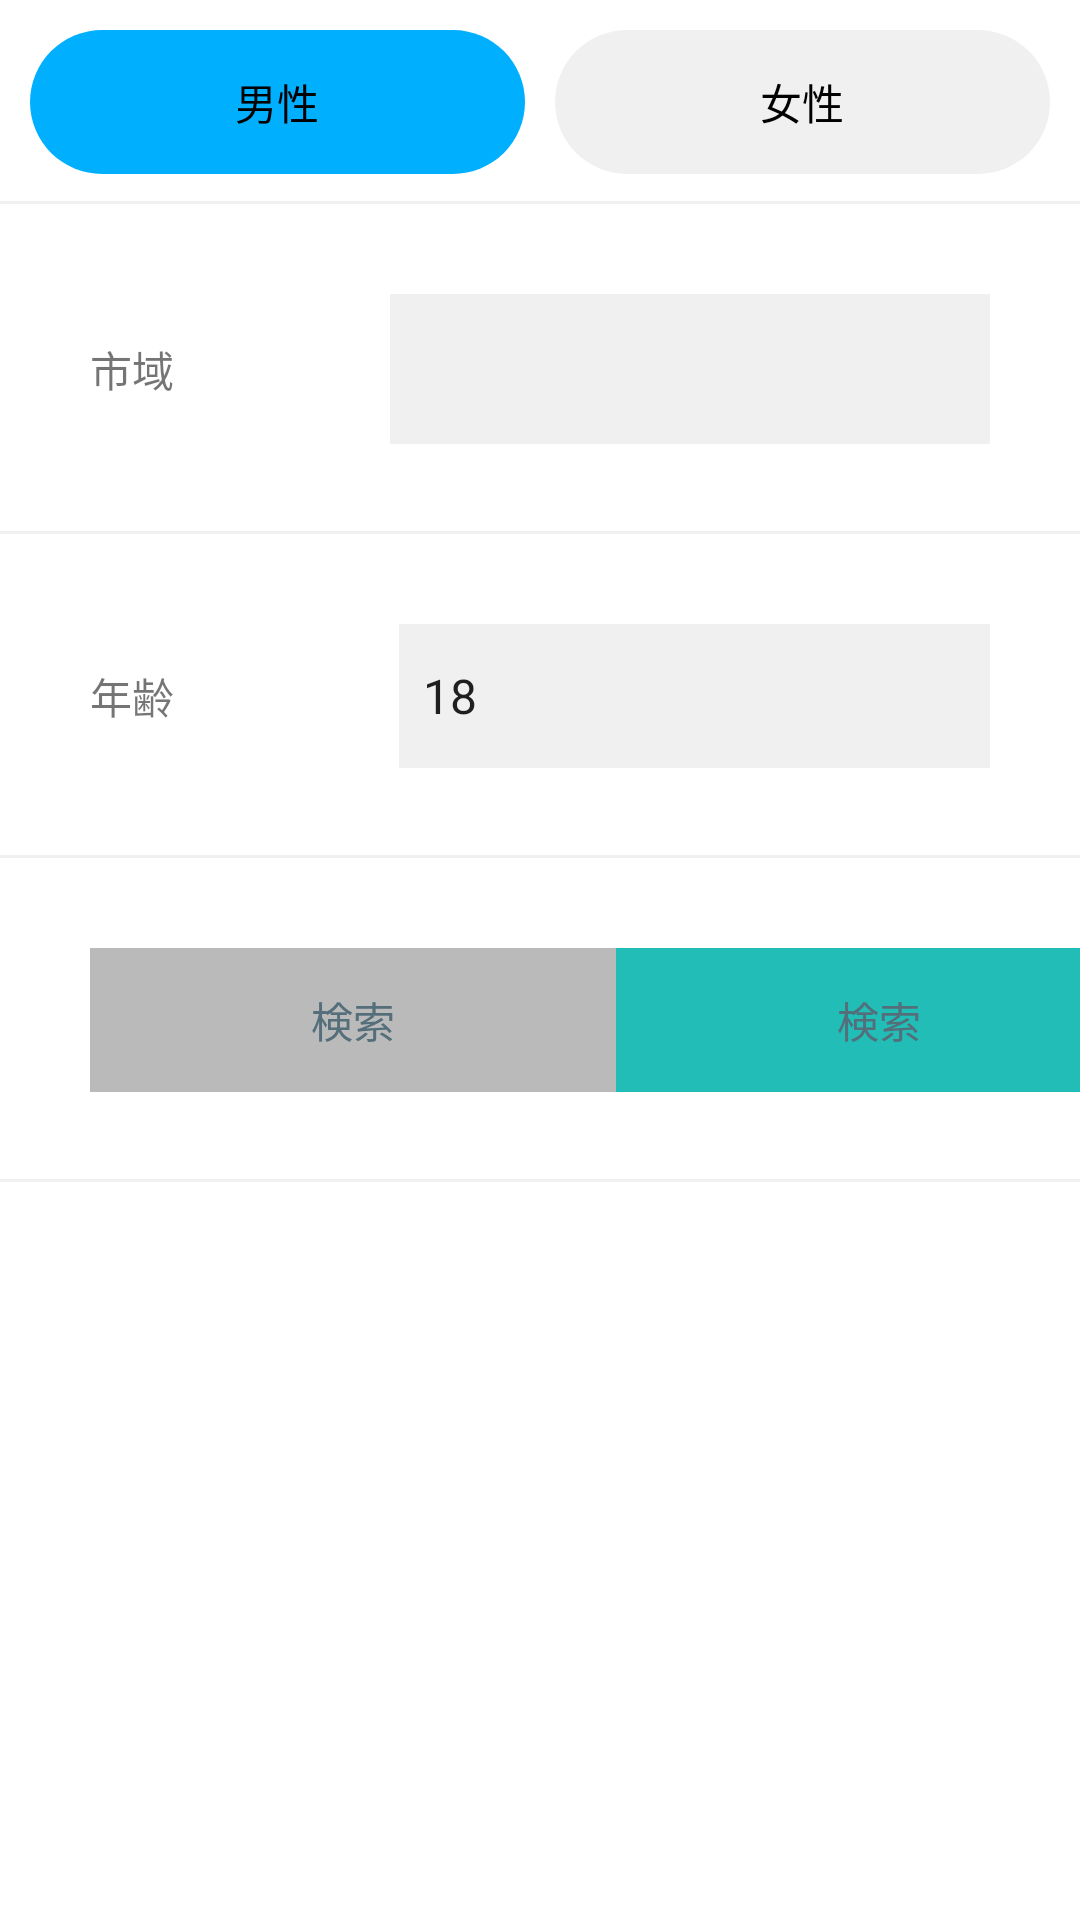

Layout XML and referenced resources for this Android screen:
<!-- AndroidManifest.xml: application theme Theme.Love -->
<!-- res/layout/searchdialog.xml -->
<?xml version="1.0" encoding="utf-8"?>
<androidx.constraintlayout.widget.ConstraintLayout xmlns:android="http://schemas.android.com/apk/res/android"
    xmlns:app="http://schemas.android.com/apk/res-auto"
    xmlns:tools="http://schemas.android.com/tools"
    android:layout_width="match_parent"
    android:layout_height="match_parent"
    android:orientation="vertical">
    <LinearLayout
        android:id="@+id/linearLayout"
        android:layout_width="wrap_content"
        android:layout_height="wrap_content"
        android:orientation="vertical"
        android:background="@drawable/boxborder"
        app:layout_constraintEnd_toEndOf="parent"
        app:layout_constraintStart_toStartOf="parent"
        app:layout_constraintTop_toTopOf="parent">
        <LinearLayout
            android:layout_width="match_parent"
            android:layout_height="match_parent"
            android:orientation="vertical"
            android:padding="10dp"
            android:background="@drawable/bottomborder"
            app:layout_constraintEnd_toEndOf="parent"
            app:layout_constraintStart_toStartOf="parent"
            app:layout_constraintTop_toTopOf="parent">
            <RadioGroup
                android:layout_width="match_parent"
                android:layout_height="wrap_content"
                android:gravity="center"
                android:orientation="horizontal"
                app:layout_constraintBottom_toBottomOf="parent"
                app:layout_constraintEnd_toEndOf="parent"
                app:layout_constraintStart_toStartOf="parent"
                app:layout_constraintTop_toTopOf="parent">
                <RadioButton
                    android:id="@+id/male"
                    android:layout_width="wrap_content"
                    android:layout_height="wrap_content"
                    android:layout_weight="0.5"
                    android:background="@drawable/radio_g_male_circle"
                    android:button="@null"
                    android:checked="true"
                    android:clickable="true"
                    android:layout_marginEnd="10dp"
                    android:duplicateParentState="false"
                    android:focusable="true"
                    android:gravity="center"
                    android:text="@string/male" />
                <RadioButton
                    android:id="@+id/female"
                    android:layout_width="wrap_content"
                    android:layout_height="wrap_content"
                    android:layout_weight="0.5"
                    android:background="@drawable/radio_g_female_circle"
                    android:button="@null"
                    android:clickable="true"
                    android:focusable="true"
                    android:gravity="center"
                    android:text="@string/female" />
            </RadioGroup>
        </LinearLayout>

        <LinearLayout
            android:layout_width="match_parent"
            android:layout_height="wrap_content"
            android:orientation="horizontal"
            android:padding="30dp"
            app:layout_constraintEnd_toEndOf="parent"
            app:layout_constraintStart_toStartOf="parent"
            android:background="@drawable/bottomborder"
            tools:layout_editor_absoluteY="68dp">

            <TextView
                android:id="@+id/city_limits"
                android:layout_width="wrap_content"
                android:layout_height="match_parent"
                android:gravity="left|center_vertical"
                android:layout_weight="1"
                android:text="@string/city_limits" />

            <EditText
                android:id="@+id/city_search"
                android:layout_width="200dp"
                android:layout_height="50sp"
                android:background="@color/Bd_gray"
                android:padding="5dp"
                tools:ignore="TouchTargetSizeCheck" />
        </LinearLayout>

        <LinearLayout
            android:layout_width="match_parent"
            android:layout_height="wrap_content"
            android:orientation="horizontal"
            android:padding="30dp"
            app:layout_constraintEnd_toEndOf="parent"
            app:layout_constraintStart_toStartOf="parent"
            android:background="@drawable/bottomborder"
            tools:layout_editor_absoluteY="68dp">
            <TextView
                android:id="@+id/age"
                android:layout_width="wrap_content"
                android:layout_height="match_parent"
                android:gravity="left|center_vertical"
                android:layout_weight="1"
                android:text="@string/Age" />

            <Spinner
                android:id="@+id/AgeBox"
                android:layout_width="197dp"
                android:layout_height="wrap_content"
                android:layout_gravity="center"
                android:background="@color/Bg_gray"
                android:entries="@array/agelist"
                android:gravity="center|center_horizontal|center_vertical"
                android:minHeight="48dp" />

        </LinearLayout>

        <LinearLayout
            android:layout_width="411dp"
            android:layout_height="wrap_content"
            android:orientation="horizontal"
            android:padding="30dp"
            app:layout_constraintEnd_toEndOf="parent"
            app:layout_constraintStart_toStartOf="parent"
            android:background="@drawable/bottomborder"
            tools:layout_editor_absoluteY="68dp">

            <Button
                android:id="@+id/cancel"
                android:layout_width="wrap_content"
                android:layout_height="wrap_content"
                app:backgroundTint="@color/gray"
                android:layout_weight="1"
                android:background="@color/Bd_gray"
                android:text="@string/search"
                android:textColor="#546E7A" />

            <Button
                android:id="@+id/search"
                android:layout_width="wrap_content"
                android:layout_height="wrap_content"
                android:layout_weight="1"
                android:background="@color/Bd_gray"
                android:text="@string/search"
                android:textColor="#546E7A"
                app:backgroundTint="@color/green_btn" />
        </LinearLayout>
    </LinearLayout>
</androidx.constraintlayout.widget.ConstraintLayout>
<!-- resources referenced by this layout -->
<resources>
  <color name="Bd_gray">#F0F0F0</color>
  <color name="Bg_gray">#F0F0F0</color>
  <color name="gray">#BABABA</color>
  <color name="green_btn">#22BDB6</color>
  <!-- drawable bottomborder (drawable) -->
  <?xml version="1.0" encoding="utf-8"?>
  <layer-list xmlns:android="http://schemas.android.com/apk/res/android">
      <item>
          <shape xmlns:android="http://schemas.android.com/apk/res/android"
              android:shape="rectangle">
              <solid>
              </solid>
              <stroke
                  android:width="1dp"
                  android:color="#f0f0f0"
                  >
              </stroke>
          </shape>
      </item>
      <item android:bottom="1dp">
          <shape android:shape="rectangle">
              <solid android:color="@color/white"></solid>
          </shape>
      </item>
  </layer-list>
  <!-- drawable boxborder (drawable) -->
  <?xml version="1.0" encoding="utf-8"?>
  <layer-list xmlns:android="http://schemas.android.com/apk/res/android">
      <item>
          <shape
              android:shape="rectangle">
              <solid
                  android:color="@color/grayBox">
              </solid>
              <corners
                  android:radius="10dp">
              </corners>
              <stroke>
              </stroke>
          </shape>
      </item>
  </layer-list>
  <!-- drawable radio_g_female_circle (drawable) -->
  <?xml version="1.0" encoding="utf-8"?>
  <selector xmlns:android="http://schemas.android.com/apk/res/android">
      <item android:state_checked="false">
          <shape android:shape="rectangle">
              <solid android:color="@color/Bg_gray"> </solid>
              <corners android:radius="300dp"/>
          </shape>
      </item>
      <item android:state_checked="true">
          <shape android:shape="rectangle">
              <solid android:color="@color/female"> </solid>
              <corners android:radius="300dp"/>
          </shape>
      </item>
  </selector>
  <!-- drawable radio_g_male_circle (drawable) -->
  <?xml version="1.0" encoding="utf-8"?>
  <selector xmlns:android="http://schemas.android.com/apk/res/android">
      <item android:state_checked="false">
          <shape android:shape="rectangle">
              <solid android:color="@color/Bg_gray"> </solid>
              <corners android:radius="300dp"/>
          </shape>
      </item>
      <item android:state_checked="true">
          <shape android:shape="rectangle">
              <solid android:color="@color/male"> </solid>
              <corners android:radius="300dp"/>
          </shape>
      </item>
  </selector>
  <string name="Age">年齢</string>
  <string name="city_limits">市域</string>
  <string name="female">女性</string>
  <string name="male">男性</string>
  <string name="search">検索</string>
  <style name="Theme.Love" parent="Theme.MaterialComponents.DayNight.NoActionBar">
          
          <item name="colorPrimary">@color/purple_500</item>
          <item name="colorPrimaryVariant">@color/purple_700</item>
          <item name="colorOnPrimary">@color/white</item>
          
          <item name="colorSecondary">@color/teal_200</item>
          <item name="colorSecondaryVariant">@color/teal_700</item>
          <item name="colorOnSecondary">@color/black</item>
          
          <item name="android:statusBarColor" tools:targetApi="l">?attr/colorPrimaryVariant</item>
          
      </style>
  <color name="white">#FFFFFFFF</color>
  <color name="grayBox">#d3d3d3</color>
  <color name="female">#E91E63</color>
  <color name="male">#00B0FF</color>
  <color name="purple_500">#FF6200EE</color>
  <color name="purple_700">#FF3700B3</color>
  <color name="teal_200">#FF018786</color>
  <color name="teal_700">#FF018786</color>
  <color name="black">#FF000000</color>
</resources>
